4-way image classification set "converted_dataset" from GitHub (julkaswieta/coffee-defects); label vocabulary: defect, longberry, peaberry, premium.

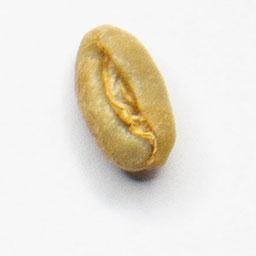
Label: peaberry

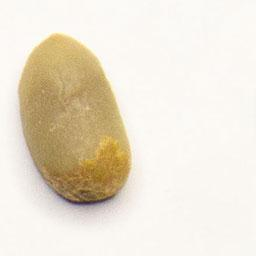
Label: longberry

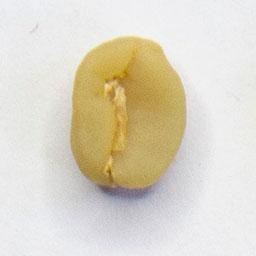
Label: defect

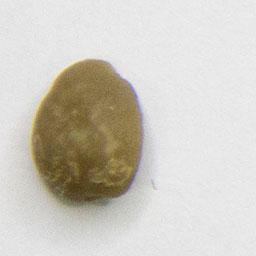
Label: premium

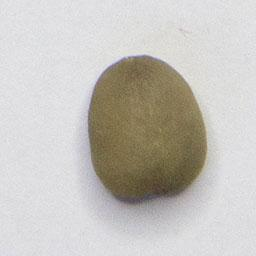
Label: premium

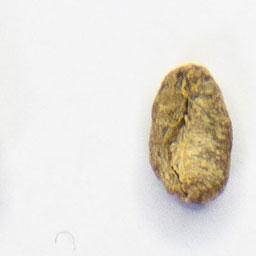
Label: defect
